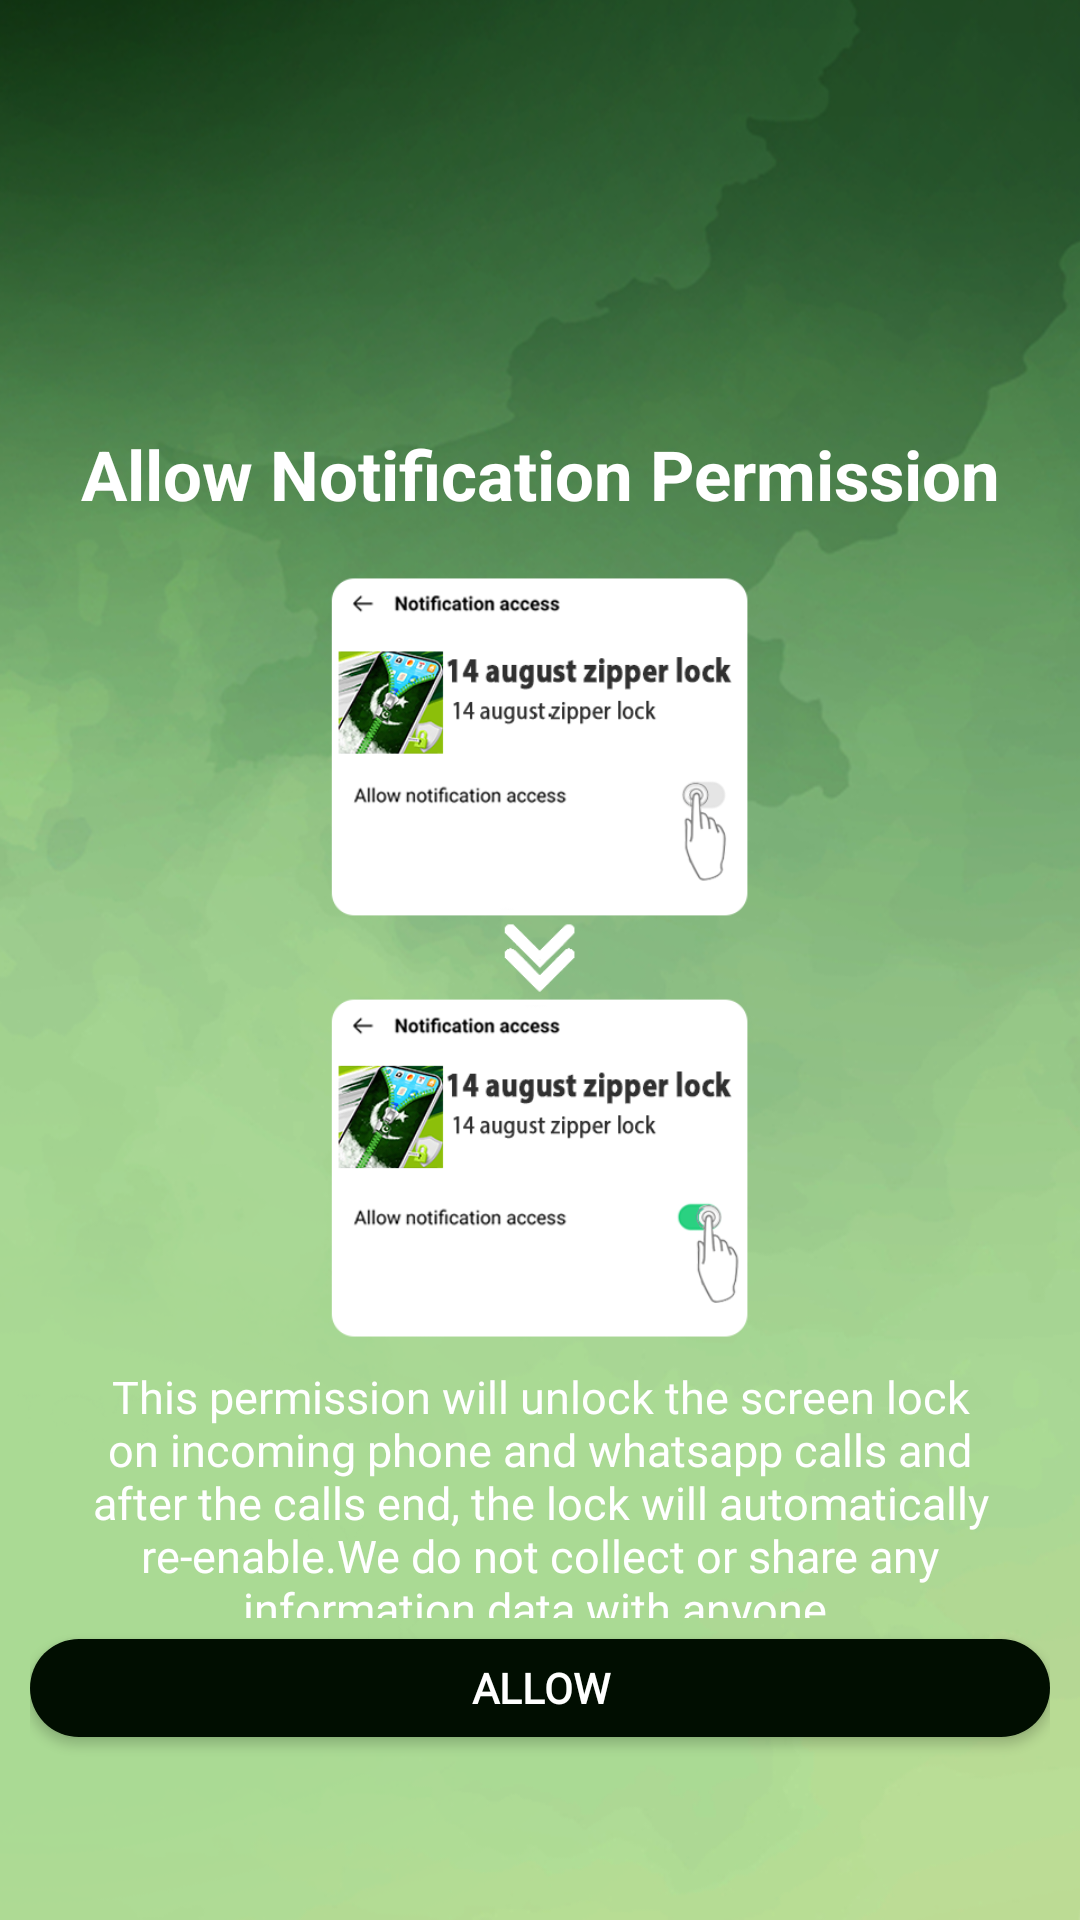

Write the Android layout XML for this screen, with the resource values it uses.
<!-- AndroidManifest.xml: application theme Theme.14AugustZipperLockScreen -->
<!-- res/layout/intro_view2.xml -->
<?xml version="1.0" encoding="utf-8"?>
<LinearLayout xmlns:android="http://schemas.android.com/apk/res/android"
    android:layout_width="match_parent"
    android:layout_height="match_parent"
    xmlns:tools="http://schemas.android.com/tools"
    android:padding="10dp"
    android:orientation="vertical"
    android:weightSum="7.5"
    android:background="@drawable/setting_bg"
    tools:context="com.uniappscenter.pak_14august.lockscreen.zipper.bestzippers.info.AccessPermissionActivity">

    <TextView
        android:id="@+id/titleTxt"
        android:layout_width="match_parent"
        android:layout_height="0dp"
        android:layout_weight="2"
        android:gravity="bottom|center_horizontal"
        android:textSize="23sp"
        android:textColor="@color/white"
        android:maxLines="1"
        android:textStyle="bold"
        android:layout_marginBottom="7dp"
        android:ellipsize="end"
        android:text="@string/appAccessTitle"/>

    <ImageView
        android:id="@+id/imageView"
        android:layout_width="match_parent"
        android:layout_height="0dp"
        android:layout_weight="3.4"
        android:padding="5dp"
        android:scaleType="centerInside"
        android:src="@drawable/perm2"/>

    <TextView
        android:id="@+id/titleDes"
        android:layout_width="match_parent"
        android:layout_height="0dp"
        android:layout_weight="1.2"
        android:gravity="center_horizontal"
        android:padding="7dp"
        android:textSize="15sp"
        android:layout_marginTop="-10dp"
        android:fontFamily="@font/georgia"
        android:textColor="@color/white"
        android:maxLines="5"
        android:ellipsize="end"
        android:text="@string/appAccessDes"/>

    <androidx.appcompat.widget.AppCompatButton
        android:id="@+id/getStartedBtn2"
        android:layout_width="match_parent"
        android:layout_height="0dp"
        android:layout_weight="0.4"
        android:background="@drawable/tip_ripple_effect"
        android:gravity="center"
        android:fontFamily="@font/georgia"
        android:text="@string/allow"
        android:textColor="@color/white"
        android:textStyle="bold" />
</LinearLayout>
<!-- resources referenced by this layout -->
<resources>
  <color name="white">#FFFFFFFF</color>
  <!-- drawable perm2: png bitmap (drawable-hdpi, 96471 bytes) -->
  <!-- drawable setting_bg: png bitmap (drawable-hdpi, 541901 bytes) -->
  <!-- drawable tip_ripple_effect (drawable) -->
  <?xml version="1.0" encoding="utf-8"?>
  <ripple xmlns:android="http://schemas.android.com/apk/res/android"
      android:color="?android:attr/colorControlHighlight">
      <item android:id="@android:id/mask">
          <shape android:shape="rectangle">
              <corners android:radius="20dp" />
              <solid android:color="@color/colorPrimary" />
          </shape>
      </item>
      <item android:drawable="@drawable/tip_rounded_shape" />
  </ripple>
  <string name="allow">Allow</string>
  <string name="appAccessDes">This permission will unlock the screen lock on incoming phone and whatsapp calls and after the calls end, the lock will automatically re-enable.We do not collect or share any information data with anyone.</string>
  <string name="appAccessTitle">Allow Notification Permission</string>
  <style name="Theme.14AugustZipperLockScreen" parent="Theme.MaterialComponents.DayNight.NoActionBar">
          
          <item name="colorPrimary">@color/purple_500</item>
          <item name="colorPrimaryVariant">@color/purple_700</item>
          <item name="colorOnPrimary">@color/white</item>
          
          <item name="colorSecondary">@color/teal_200</item>
          <item name="colorSecondaryVariant">@color/teal_700</item>
          <item name="colorOnSecondary">@color/black</item>
          
          <item name="android:statusBarColor" tools:targetApi="l">?attr/colorPrimaryVariant</item>
          
      </style>
  <color name="colorPrimary">#840505</color>
  <!-- drawable tip_rounded_shape (drawable) -->
  <?xml version="1.0" encoding="utf-8"?>
  <shape xmlns:android="http://schemas.android.com/apk/res/android"
      android:shape="rectangle">
      <corners android:radius="20dp"/>
      <solid android:color="#010E01"/>
  </shape>
  <color name="purple_500">#FF6200EE</color>
  <color name="purple_700">#FF3700B3</color>
  <color name="teal_200">#FF03DAC5</color>
  <color name="teal_700">#FF018786</color>
  <color name="black">#FF000000</color>
</resources>
